Photos from the image-classification dataset "lung_images" in the GitHub repository Kaumarya/lung-cancer-detection. Its 4 classes are: adenocarcinoma, large cell carcinoma, normal, squamous cell carcinoma.

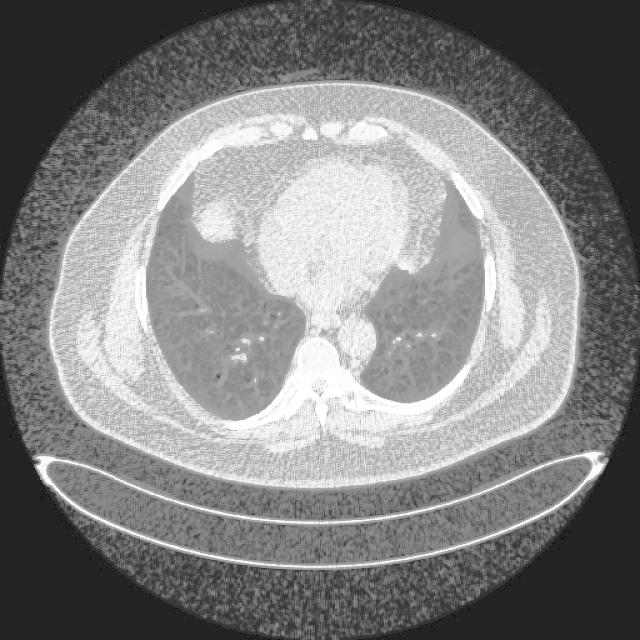
Label: normal

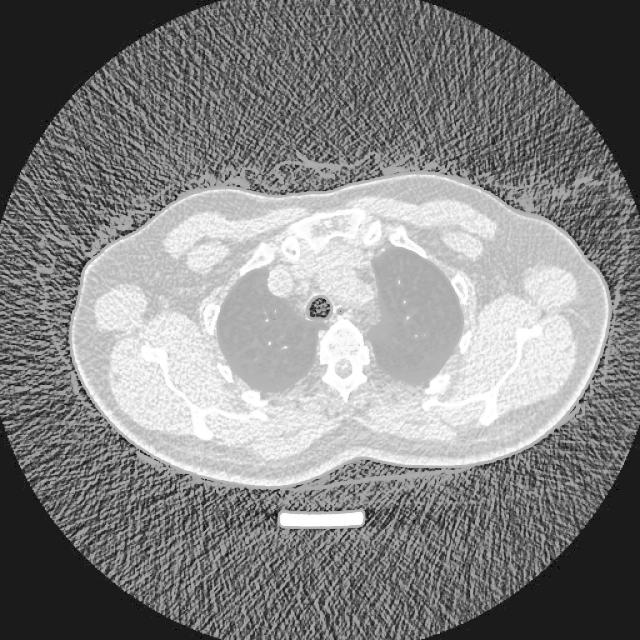
Label: large cell carcinoma

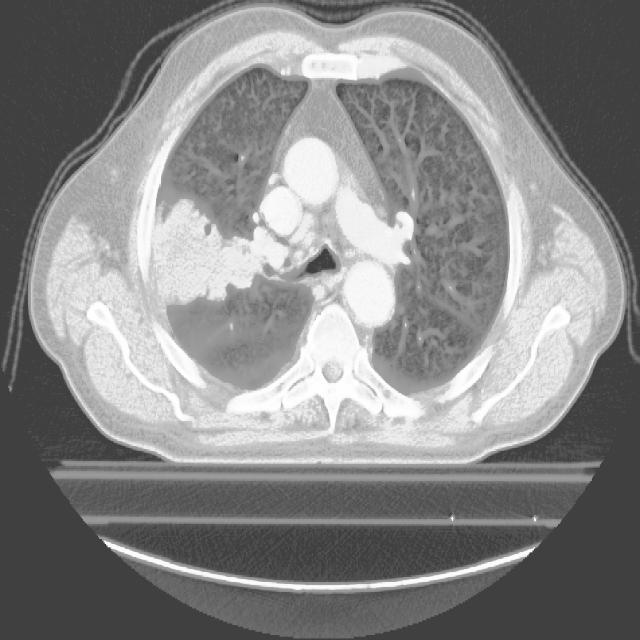
Label: adenocarcinoma

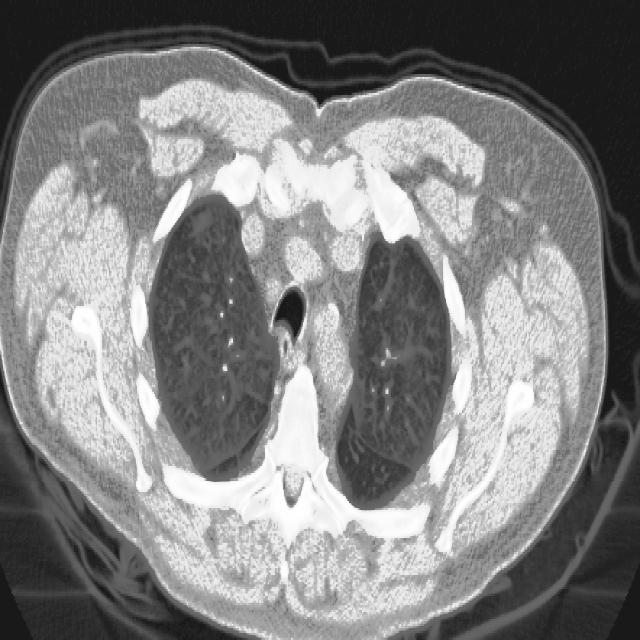
Label: squamous cell carcinoma

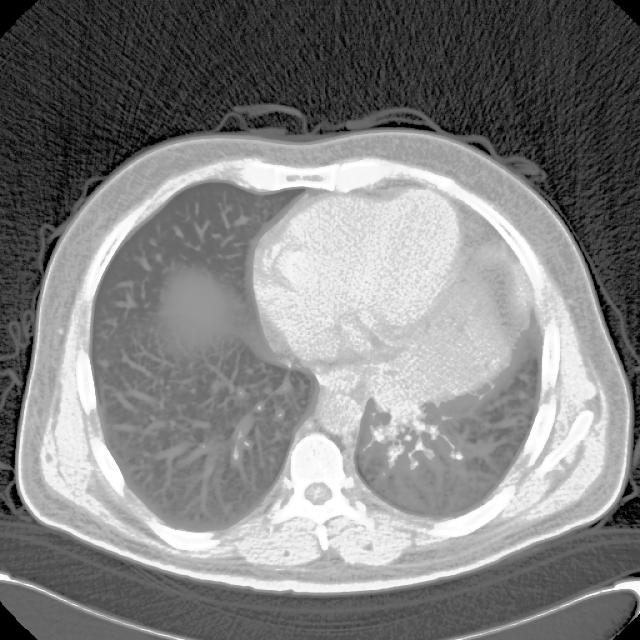
Label: adenocarcinoma

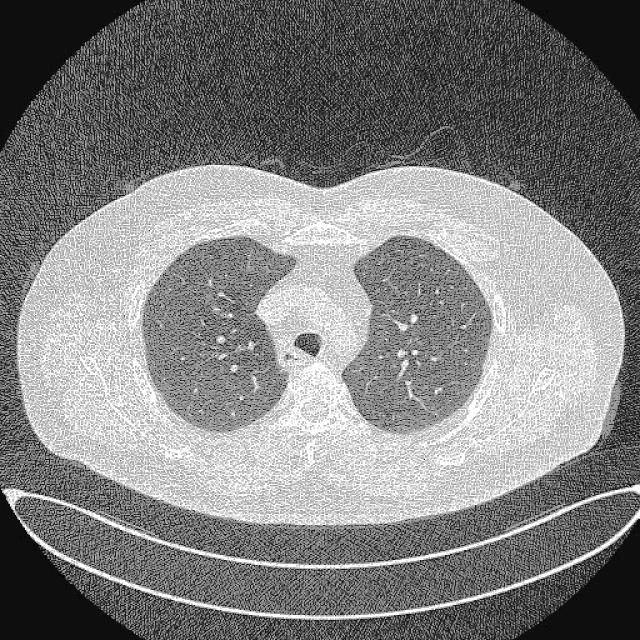
Label: large cell carcinoma
